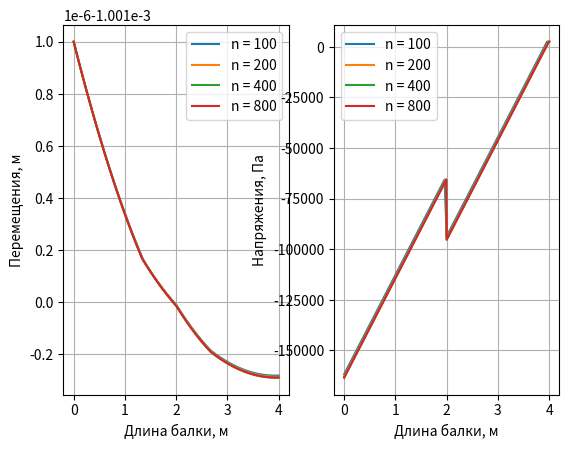

Generate this figure with matplotlib:
import matplotlib.pyplot as plt
import numpy as np


def e(x):
    if x <= L / 3:
        return E1
    elif L / 3 < x <= 2 * L / 3:
        return E2
    else:
        return E3


def p(x):
    if x <= L / 3:
        return P1
    elif L / 3 < x <= 2 * L / 3:
        return P2
    else:
        return P3

def delta(x):
    if abs(x) <= EPS:
        return 1
    else:
        return 0
EPS = 10**-3
E1 = 2.1 * 10 ** 11
E2 = 3 * 10 ** 11
E3 = 4 * 10 ** 11
P1 = 5000
P2 = 5000
P3 = 5000
n = 100
L = 4
u0 = 0.001
q = 2500
q1 = 10000
q2 = 30000
g = 9.81
U = []
legend = []
h = []
ax, surf = plt.subplots(1, 2)
for k in range(4):
    x_i = np.linspace(0, L, n + 1)
    h.append(L / n)
    K = np.zeros((n + 1, n + 1))
    B = np.zeros((n + 1, 1))
    sigma = np.zeros(n + 1)
    for i in range(1, n):
        K[i][i - 1] = e(x_i[i - 1]) / (h[k] ** 2)
        K[i][i] = (-e(x_i[i - 1]) - e(x_i[i])) / (h[k] ** 2)
        K[i][i + 1] = e(x_i[i]) / (h[k] ** 2)
        B[i][0] = p(x_i[i]) * g - q1 * delta(x_i[i] - L/3)/h[k] - q2 * delta(x_i[i] - L/2)/h[k]

    K[0][0] = 1
    B[0][0] = -u0
    K[n][n - 1] = -1/h[k]
    K[n][n] = 1/h[k]
    B[n][0] = q/e(L)
    U.append(np.linalg.solve(K, B))
    for i in range(1, n):
        sigma[i] = e(x_i[i]) * (U[k][i+1][0] - U[k][i][0]) / h[k]
    sigma[0] = e(x_i[0]) * (U[k][1][0] - U[k][0][0]) / h[k]
    sigma[n] = e(x_i[n]) *(U[k][n][0] - U[k][n-1][0]) / h[k]
    surf[0].plot(x_i, U[k].transpose()[0])
    surf[1].plot(x_i, sigma)
    legend.append(f'n = {n}')
    n *= 2
g = []
for j in range(len(U)-1):
    g0 = 0
    for i in range(len(U[j]) - 1):
        g0 += (U[j][i][0] - U[j+1][2 * i][0])**2 * h[j]
    g.append(g0)
for i in range(len(g)):
    print(f'{np.sqrt(g[i]):.3e}')
surf[0].legend(legend)
surf[1].legend(legend)
surf[0].grid()
surf[1].grid()
surf[0].set_xlabel('Длина балки, м')
surf[1].set_xlabel('Длина балки, м')
surf[0].set_ylabel('Перемещения, м')
surf[1].set_ylabel('Напряжения, Па')

plt.show()
